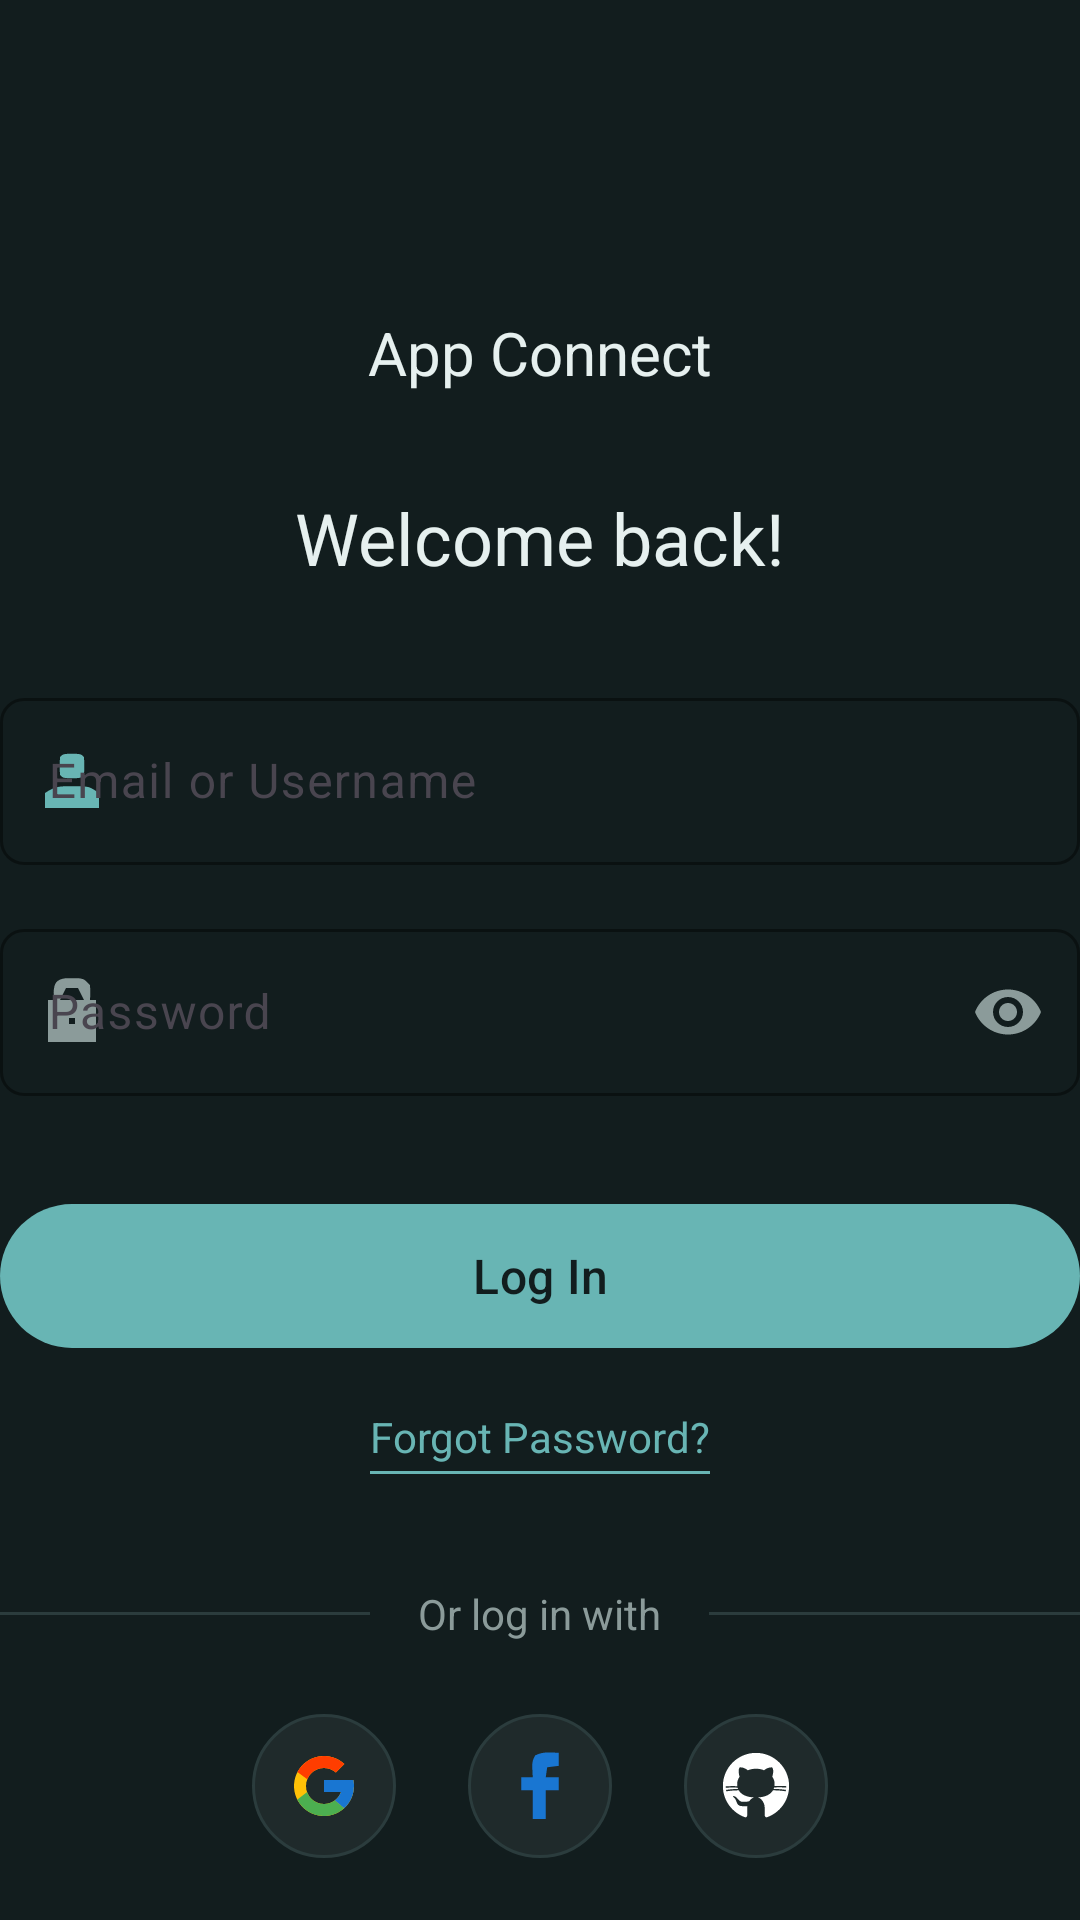

Reconstruct the res/layout file that produces this screen, plus the resources it refers to.
<!-- AndroidManifest.xml: application theme Theme.MyApplication -->
<!-- res/layout/activity_main.xml -->
<?xml version="1.0" encoding="utf-8"?>
<androidx.constraintlayout.widget.ConstraintLayout xmlns:android="http://schemas.android.com/apk/res/android"
    xmlns:app="http://schemas.android.com/apk/res-auto"
    xmlns:tools="http://schemas.android.com/tools"
    android:id="@+id/main"
    android:layout_width="match_parent"
    android:layout_height="match_parent"
    android:background="@color/background_color"
    tools:context=".MainActivity">

    <com.google.android.material.imageview.ShapeableImageView
        android:id="@+id/logoImage"
        android:layout_width="64dp"
        android:layout_height="64dp"
        android:layout_marginTop="32dp"
        android:contentDescription="@null"
        android:src="@drawable/logo"
        app:shapeAppearanceOverlay="@style/CircleImageView"
        app:layout_constraintEnd_toEndOf="parent"
        app:layout_constraintStart_toStartOf="parent"
        app:layout_constraintTop_toTopOf="parent" />

    <TextView
        android:id="@+id/appNameText"
        android:layout_width="wrap_content"
        android:layout_height="wrap_content"
        android:layout_marginTop="8dp"
        android:text="@string/app_name"
        android:textColor="@color/text_color"
        android:textSize="20sp"
        app:layout_constraintEnd_toEndOf="parent"
        app:layout_constraintStart_toStartOf="parent"
        app:layout_constraintTop_toBottomOf="@id/logoImage" />

    <TextView
        android:id="@+id/welcomeText"
        android:layout_width="wrap_content"
        android:layout_height="wrap_content"
        android:layout_marginTop="32dp"
        android:text="@string/welcome_back"
        android:textColor="@color/text_color"
        android:textSize="24sp"
        android:textStyle="normal"
        app:layout_constraintEnd_toEndOf="parent"
        app:layout_constraintStart_toStartOf="parent"
        app:layout_constraintTop_toBottomOf="@id/appNameText" />

    <com.google.android.material.textfield.TextInputLayout
        android:id="@+id/emailInputLayout"
        style="@style/Widget.Material3.TextInputLayout.OutlinedBox"
        android:layout_width="match_parent"
        android:layout_height="wrap_content"
        android:layout_marginTop="32dp"
        android:hint="@string/email_or_username"
        app:boxCornerRadiusBottomEnd="8dp"
        app:boxCornerRadiusBottomStart="8dp"
        app:boxCornerRadiusTopEnd="8dp"
        app:boxCornerRadiusTopStart="8dp"
        app:boxStrokeColor="@color/primary_color"
        app:boxStrokeWidth="1dp"
        app:hintTextColor="@color/primary_color"
        app:layout_constraintEnd_toEndOf="parent"
        app:layout_constraintStart_toStartOf="parent"
        app:layout_constraintTop_toBottomOf="@id/welcomeText"
        app:startIconDrawable="@drawable/ic_username"
        app:startIconTint="@color/primary_color">

        <com.google.android.material.textfield.TextInputEditText
            android:id="@+id/emailOrUsernameEditText"
            android:layout_width="match_parent"
            android:layout_height="wrap_content"
            android:inputType="textEmailAddress"
            android:textColor="@color/text_color" />
    </com.google.android.material.textfield.TextInputLayout>

    <com.google.android.material.textfield.TextInputLayout
        android:id="@+id/passwordInputLayout"
        style="@style/Widget.Material3.TextInputLayout.OutlinedBox"
        android:layout_width="match_parent"
        android:layout_height="wrap_content"
        android:layout_marginTop="16dp"
        android:hint="@string/password"
        app:boxCornerRadiusBottomEnd="8dp"
        app:boxCornerRadiusBottomStart="8dp"
        app:boxCornerRadiusTopEnd="8dp"
        app:boxCornerRadiusTopStart="8dp"
        app:boxStrokeColor="#2B3C3D"
        app:boxStrokeWidth="1dp"
        app:hintTextColor="@color/hint_color"
        app:layout_constraintEnd_toEndOf="parent"
        app:layout_constraintStart_toStartOf="parent"
        app:layout_constraintTop_toBottomOf="@id/emailInputLayout"
        app:passwordToggleEnabled="true"
        app:passwordToggleTint="@color/hint_color"
        app:startIconDrawable="@drawable/ic_password"
        app:startIconTint="@color/hint_color">

        <com.google.android.material.textfield.TextInputEditText
            android:id="@+id/passwordEditText"
            android:layout_width="match_parent"
            android:layout_height="wrap_content"
            android:inputType="textPassword"
            android:textColor="@color/text_color" />
    </com.google.android.material.textfield.TextInputLayout>

    <com.google.android.material.button.MaterialButton
        android:id="@+id/loginButton"
        android:layout_width="match_parent"
        android:layout_height="56dp"
        android:layout_marginTop="32dp"
        android:text="@string/log_in"
        android:textAllCaps="false"
        android:textColor="@color/background_color"
        android:textSize="16sp"
        android:textStyle="normal"
        app:backgroundTint="@color/primary_color"
        app:cornerRadius="28dp"
        app:layout_constraintEnd_toEndOf="parent"
        app:layout_constraintStart_toStartOf="parent"
        app:layout_constraintTop_toBottomOf="@id/passwordInputLayout" />

    <TextView
        android:id="@+id/forgotPasswordText"
        android:layout_width="wrap_content"
        android:layout_height="wrap_content"
        android:layout_marginTop="16dp"
        android:text="@string/forgot_password"
        android:textColor="@color/primary_color"
        android:textSize="14sp"
        app:layout_constraintEnd_toEndOf="parent"
        app:layout_constraintStart_toStartOf="parent"
        app:layout_constraintTop_toBottomOf="@id/loginButton" />

    <View
        android:layout_width="0dp"
        android:layout_height="1dp"
        android:layout_marginTop="2dp"
        android:background="@color/primary_color"
        app:layout_constraintEnd_toEndOf="@id/forgotPasswordText"
        app:layout_constraintStart_toStartOf="@id/forgotPasswordText"
        app:layout_constraintTop_toBottomOf="@id/forgotPasswordText" />

    <LinearLayout
        android:id="@+id/orLayout"
        android:layout_width="match_parent"
        android:layout_height="wrap_content"
        android:layout_marginTop="40dp"
        android:gravity="center_vertical"
        android:orientation="horizontal"
        app:layout_constraintTop_toBottomOf="@id/forgotPasswordText">

        <View
            android:layout_width="0dp"
            android:layout_height="1dp"
            android:layout_weight="1"
            android:background="#2B3C3D" />

        <TextView
            android:layout_width="wrap_content"
            android:layout_height="wrap_content"
            android:layout_marginHorizontal="16dp"
            android:text="@string/or_log_in_with"
            android:textColor="@color/hint_color"
            android:textSize="14sp" />

        <View
            android:layout_width="0dp"
            android:layout_height="1dp"
            android:layout_weight="1"
            android:background="#2B3C3D" />
    </LinearLayout>

    <LinearLayout
        android:id="@+id/socialButtonsLayout"
        android:layout_width="wrap_content"
        android:layout_height="wrap_content"
        android:layout_marginTop="24dp"
        android:orientation="horizontal"
        app:layout_constraintEnd_toEndOf="parent"
        app:layout_constraintStart_toStartOf="parent"
        app:layout_constraintTop_toBottomOf="@id/orLayout">

        <ImageButton
            android:layout_width="48dp"
            android:layout_height="48dp"
            android:background="@drawable/social_btn_bg"
            android:contentDescription="@null"
            android:padding="12dp"
            android:scaleType="centerInside"
            android:src="@drawable/ic_google" />

        <ImageButton
            android:layout_width="48dp"
            android:layout_height="48dp"
            android:layout_marginStart="24dp"
            android:background="@drawable/social_btn_bg"
            android:contentDescription="@null"
            android:padding="12dp"
            android:scaleType="centerInside"
            android:src="@drawable/ic_facebook" />

        <ImageButton
            android:layout_width="48dp"
            android:layout_height="48dp"
            android:layout_marginStart="24dp"
            android:background="@drawable/social_btn_bg"
            android:contentDescription="@null"
            android:padding="12dp"
            android:scaleType="centerInside"
            android:src="@drawable/ic_github" />
    </LinearLayout>

    <LinearLayout
        android:layout_width="wrap_content"
        android:layout_height="wrap_content"
        android:layout_marginTop="32dp"
        android:layout_marginBottom="32dp"
        android:orientation="horizontal"
        app:layout_constraintBottom_toBottomOf="parent"
        app:layout_constraintEnd_toEndOf="parent"
        app:layout_constraintStart_toStartOf="parent"
        app:layout_constraintTop_toBottomOf="@id/socialButtonsLayout"
        app:layout_constraintVertical_bias="1.0">

        <TextView
            android:layout_width="wrap_content"
            android:layout_height="wrap_content"
            android:text="@string/dont_have_account"
            android:textColor="@color/text_color"
            android:textSize="14sp" />

        <TextView
            android:id="@+id/signUpLinkText"
            android:layout_width="wrap_content"
            android:layout_height="wrap_content"
            android:text="@string/sign_up"
            android:textColor="@color/primary_color"
            android:textSize="14sp" />
    </LinearLayout>

</androidx.constraintlayout.widget.ConstraintLayout>
<!-- resources referenced by this layout -->
<resources>
  <color name="background_color">#121d1e</color>
  <color name="hint_color">#8B9B9A</color>
  <color name="primary_color">#68b5b4</color>
  <color name="text_color">#E6F0EF</color>
  <!-- drawable ic_facebook (drawable) -->
  <?xml version="1.0" encoding="utf-8"?>
  <vector xmlns:android="http://schemas.android.com/apk/res/android"
      android:width="50dp"
      android:height="50dp"
      android:viewportWidth="50"
      android:viewportHeight="50">
      <group
          android:translateX="38"
          android:translateY="2">
          <path
              android:fillColor="#1976D2"
              android:pathData="M0 0 C0 2.97 0 5.94 0 9 C-2.64 9.33 -5.28 9.66 -8 10 C-8.33 12.31 -8.66 14.62 -9 17 C-6.03 17 -3.06 17 0 17 C0 19.97 0 22.94 0 26 C-2.97 26 -5.94 26 -9 26 C-9 32.6 -9 39.2 -9 46 C-11.97 46 -14.94 46 -18 46 C-18 39.4 -18 32.8 -18 26 C-20.64 26 -23.28 26 -26 26 C-26 23.03 -26 20.06 -26 17 C-23.36 17 -20.72 17 -18 17 C-18.08701172 15.78763672 -18.08701172 15.78763672 -18.17578125 14.55078125 C-18.53547081 6.03127711 -18.53547081 6.03127711 -16.3125 1.75 C-11.07705514 -1.0158954 -5.79957641 -0.38210972 0 0 Z" />
      </group>
  </vector>
  <!-- drawable ic_username (drawable) -->
  <?xml version="1.0" encoding="utf-8"?>
  <vector xmlns:android="http://schemas.android.com/apk/res/android"
      android:width="24dp"
      android:height="24dp"
      android:viewportWidth="24"
      android:viewportHeight="24">
      <group
          android:translateX="12"
          android:translateY="13.75">
          <path
              android:fillColor="#67B4B3"
              android:pathData="M0 0 C1.051875 -0.00515625 2.10375 -0.0103125 3.1875 -0.015625 C6 0.25 6 0.25 9 2.25 C9 3.9 9 5.55 9 7.25 C3.06 7.25 -2.88 7.25 -9 7.25 C-9 5.6 -9 3.95 -9 2.25 C-5.53767506 -0.05821663 -4.08201684 -0.02000989 0 0 Z" />
      </group>
      <group
          android:translateX="12"
          android:translateY="2.875">
          <path
              android:fillColor="#67B5B3"
              android:pathData="M0 0 C3 0.125 3 0.125 4 1.125 C4.125 4.125 4.125 4.125 4 7.125 C3 8.125 3 8.125 0 8.25 C-3 8.125 -3 8.125 -4 7.125 C-4.125 4.125 -4.125 4.125 -4 1.125 C-3 0.125 -3 0.125 0 0 Z" />
      </group>
  </vector>
  <!-- drawable social_btn_bg (drawable) -->
  <?xml version="1.0" encoding="utf-8"?>
  <shape xmlns:android="http://schemas.android.com/apk/res/android"
      android:shape="oval">
      <solid android:color="#1F2A2B" />
      <stroke android:width="1dp" android:color="#2B3C3D" />
  </shape>
  <string name="app_name">App Connect</string>
  <string name="dont_have_account">Don\'t have an account? </string>
  <string name="email_or_username">Email or Username</string>
  <string name="forgot_password">Forgot Password?</string>
  <string name="log_in">Log In</string>
  <string name="or_log_in_with">Or log in with</string>
  <string name="password">Password</string>
  <string name="sign_up">Sign Up</string>
  <string name="welcome_back">Welcome back!</string>
  <style name="CircleImageView">
          <item name="cornerSize">50%</item>
      </style>
  <style name="Theme.MyApplication" parent="Base.Theme.MyApplication" />
  <style name="Base.Theme.MyApplication" parent="Theme.Material3.DayNight.NoActionBar">
          
          <item name="colorPrimary">@color/primary_color</item>
          <item name="colorOnPrimary">@color/background_color</item>
          <item name="android:windowBackground">@color/background_color</item>
          <item name="colorSurface">@color/background_color</item>
          <item name="colorOnSurface">@color/text_color</item>
      </style>
</resources>
